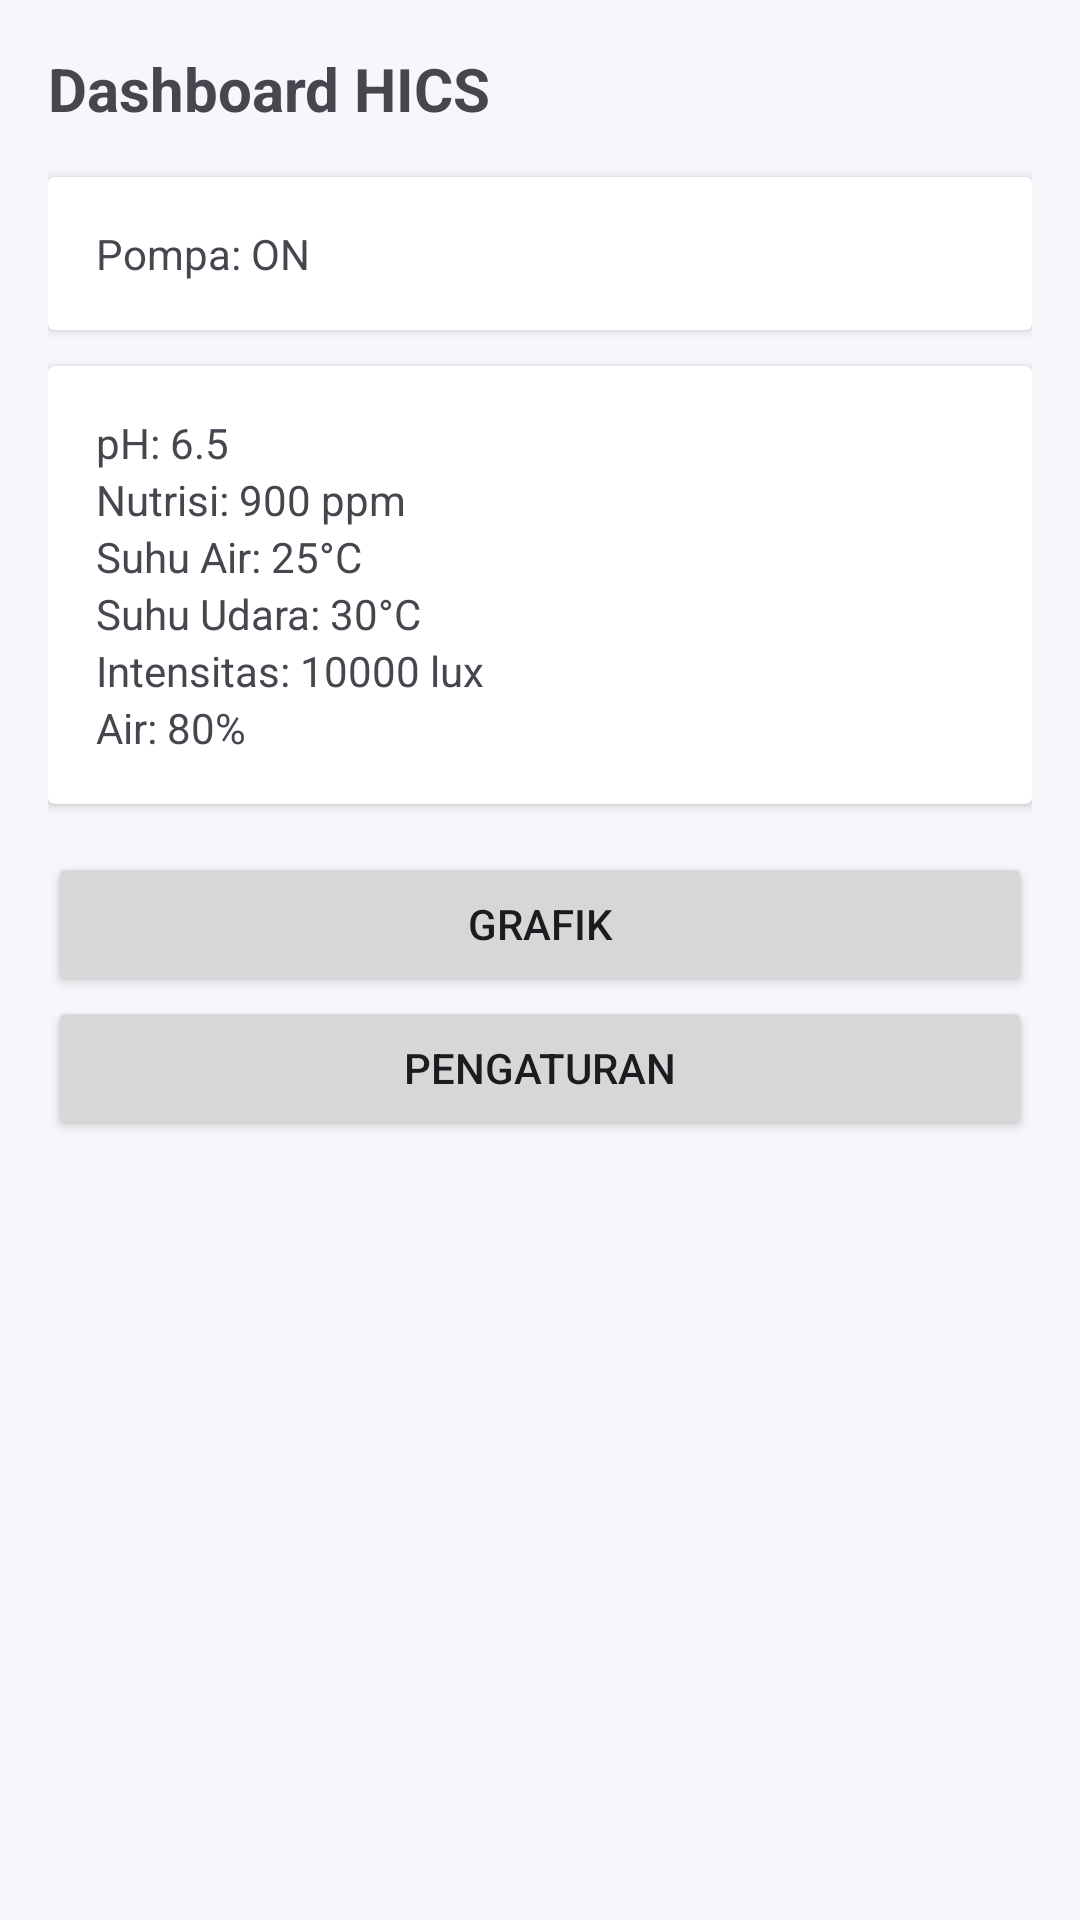

Reconstruct the res/layout file that produces this screen, plus the resources it refers to.
<!-- AndroidManifest.xml: application theme Theme.HICS -->
<!-- res/layout/activity_dashboard.xml -->
<ScrollView xmlns:android="http://schemas.android.com/apk/res/android"
    android:background="@color/bg"
    android:layout_width="match_parent"
    android:layout_height="match_parent">

    <LinearLayout
        android:padding="16dp"
        android:orientation="vertical"
        android:layout_width="match_parent"
        android:layout_height="wrap_content">

        
        <TextView
            android:layout_width="wrap_content"
            android:layout_height="wrap_content"
            android:text="Dashboard HICS"
            android:textSize="20sp"
            android:textStyle="bold"/>

        
        <androidx.cardview.widget.CardView
            android:layout_marginTop="16dp"
            android:layout_width="match_parent"
            android:layout_height="wrap_content">

            <TextView
                android:id="@+id/tvPompa"
                android:layout_width="match_parent"
                android:layout_height="wrap_content"
                android:text="Pompa: ON"
                android:padding="16dp"/>
        </androidx.cardview.widget.CardView>

        
        <androidx.cardview.widget.CardView
            android:layout_marginTop="12dp"
            android:layout_width="match_parent"
            android:layout_height="wrap_content">

            <LinearLayout
                android:padding="16dp"
                android:orientation="vertical"
                android:layout_width="match_parent"
                android:layout_height="wrap_content">

                <TextView
                    android:layout_width="wrap_content"
                    android:layout_height="wrap_content"
                    android:text="pH: 6.5"/>

                <TextView
                    android:layout_width="wrap_content"
                    android:layout_height="wrap_content"
                    android:text="Nutrisi: 900 ppm"/>

                <TextView
                    android:layout_width="wrap_content"
                    android:layout_height="wrap_content"
                    android:text="Suhu Air: 25°C"/>

                <TextView
                    android:layout_width="wrap_content"
                    android:layout_height="wrap_content"
                    android:text="Suhu Udara: 30°C"/>

                <TextView
                    android:layout_width="wrap_content"
                    android:layout_height="wrap_content"
                    android:text="Intensitas: 10000 lux"/>

                <TextView
                    android:layout_width="wrap_content"
                    android:layout_height="wrap_content"
                    android:text="Air: 80%"/>
            </LinearLayout>
        </androidx.cardview.widget.CardView>

        
        <Button
            android:id="@+id/btnChart"
            android:layout_width="match_parent"
            android:layout_height="wrap_content"
            android:text="Grafik"
            android:layout_marginTop="16dp"/>

        <Button
            android:id="@+id/btnSettings"
            android:layout_width="match_parent"
            android:layout_height="wrap_content"
            android:text="Pengaturan"/>
    </LinearLayout>
</ScrollView>
<!-- resources referenced by this layout -->
<resources>
  <color name="bg">#F5F7FA</color>
  <style name="Theme.HICS" parent="Base.Theme.HICS" />
  <style name="Base.Theme.HICS" parent="Theme.Material3.DayNight.NoActionBar">
          
          
      </style>
</resources>
